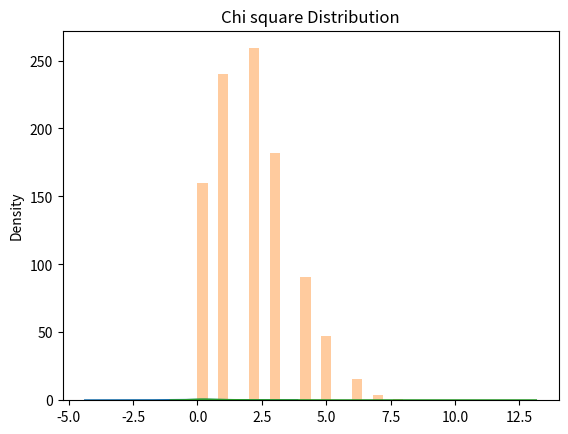

Source code (Python):
from numpy import random
import matplotlib.pyplot as plt
import seaborn as sns

# Normal Distribution - probability distribution that is symmetric about the mean, 
# showing that data near the mean are more frequent in occurrence than data far from the mean 
# Graph - Bell shaped curve

# hist = False tells not to plot a histogram
#size indicates the sample size
sns.distplot(random.normal(size=1000), hist = False)
plt.title('Normal Distribution')
plt.show()


#Poisson distribution - probability distribution that is used to show how many times an event is likely to occur over a specified period.

# lam - Expected number of events occurring in a fixed-time interval, must be >= 0.
# kde - Whether to plot a gaussian kernel density estimate.

# EXTRAS
#gaussian kernel density estimate -  non-parametric way to estimate the probability density function of a random variable
#   Parametric statistics are based on assumptions about the distribution of population from which the sample was taken. 
#   Nonparametric statistics are not based on assumptions, that is, the data can be collected from a sample that does not follow a specific distribution.
#   Probability density function - probability distribution (the likelihood of an outcome) for a discrete random variable (e.g., a stock or ETF) as opposed to a continuous random variable.
#       Random variable - A random variable is a numerical description of the outcome of a statistical experiment
#           Discrete Random Variable - A discrete random variable is one which may take on only a countable number of distinct values such as 0,1,2,3,4,...
#A standard normal random variable is a normally distributed random variable with mean μ=0 and standard deviation σ=1.
sns.distplot(random.poisson(lam=2, size=1000), kde=False)
plt.title('Poisson Distribution')
plt.show()


#Chi Square Distribution - distribution of a sum of the squares of k independent standard normal random variables.

# EXTRAS
# independent standard normal random variables - sum of two independent normally distributed random variables is normal, 
#   with its mean being the sum of the two means, and its variance being the sum of the two variances

# df - Number of degrees of freedom, must be > 0.
# degrees of freedom - to decide whether there is a relation between the two variables in a population
sns.distplot(random.chisquare(df=1, size=1000), hist=False)
plt.title('Chi square Distribution')
plt.show()
